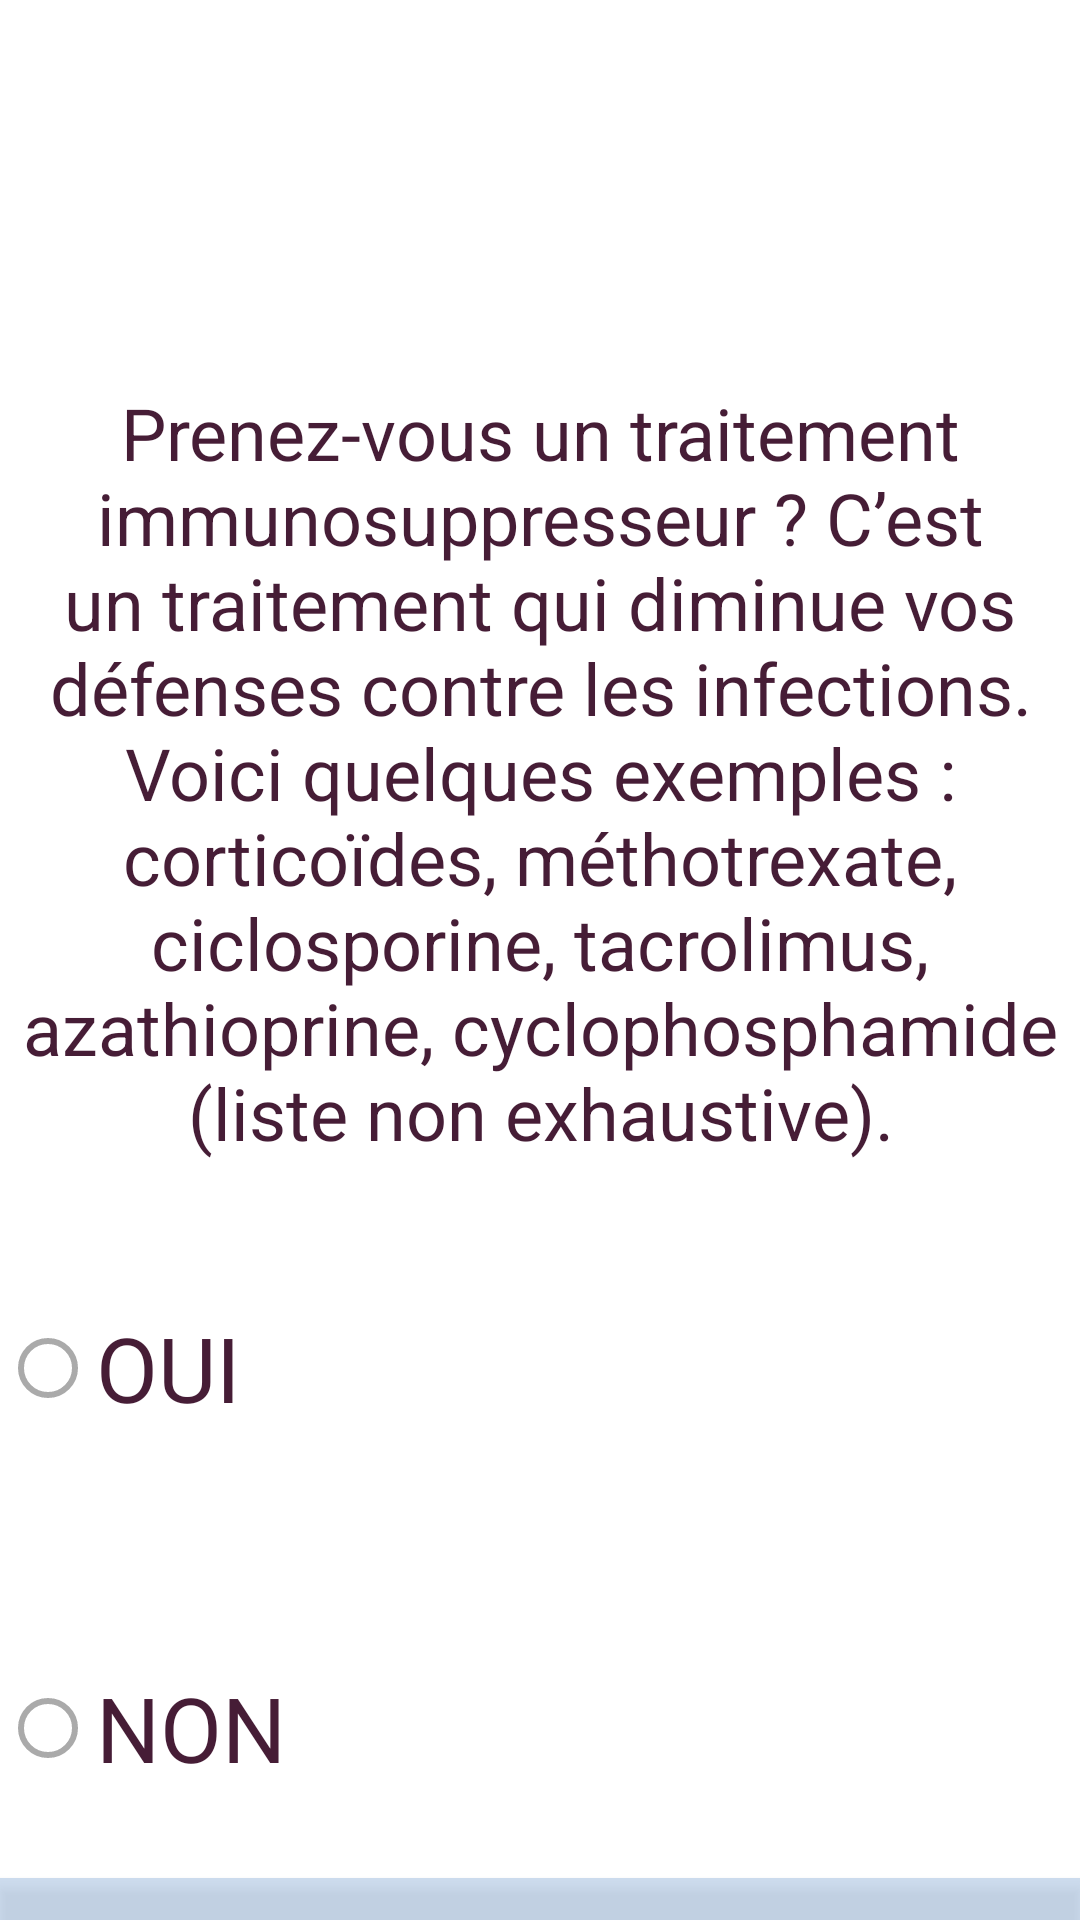

The Android layout XML behind this screen, and the referenced resources:
<!-- AndroidManifest.xml: application theme AppTheme -->
<!-- res/layout/activity_q7.xml -->
<?xml version="1.0" encoding="utf-8"?>
<RelativeLayout xmlns:android="http://schemas.android.com/apk/res/android"
    xmlns:app="http://schemas.android.com/apk/res-auto"
    xmlns:tools="http://schemas.android.com/tools"
    android:layout_width="match_parent"
    android:layout_height="match_parent" android:background="@drawable/q2"
    tools:context=".Q7" >

    <LinearLayout
        android:layout_width="match_parent"
        android:layout_height="match_parent"
        android:orientation="vertical">

        <ImageView
            android:id="@+id/imageView9"
            android:layout_width="match_parent"
            android:layout_height="128dp"
            app:srcCompat="@drawable/qsm" />

        <TextView
            android:layout_width="match_parent"
            android:layout_height="286dp"
            android:text="Prenez-vous un traitement immunosuppresseur ? C’est un traitement qui diminue vos défenses contre les infections. Voici quelques exemples : corticoïdes, méthotrexate, ciclosporine, tacrolimus, azathioprine, cyclophosphamide (liste non exhaustive)."
            android:textColor="#461D36"
            android:textAlignment="center"            android:textSize="24sp" />

        <RadioGroup
            android:layout_width="match_parent"
            android:layout_height="match_parent"
            android:id="@+id/radio">

            <RadioButton
                android:id="@+id/radioButton"
                android:layout_width="match_parent"
                android:layout_height="84dp"
                android:text="OUI"
                android:textColor="#461D36"
                android:textSize="30sp" />

            <Space
                android:layout_width="match_parent"
                android:layout_height="28dp" />

            <RadioButton
                android:id="@+id/radioButton2"
                android:layout_width="match_parent"
                android:layout_height="100dp"
                android:text="NON"
                android:textColor="#461D36"
                android:textSize="30sp" />

            <Button
                android:id="@+id/btn_s1"
                android:layout_width="match_parent"
                android:layout_height="97dp"
                android:text="Suivant"      android:background="#81A1BEE2"
                android:textColor="#FA090808" />

        </RadioGroup>

    </LinearLayout>

</RelativeLayout>
<!-- resources referenced by this layout -->
<resources>
  <style name="AppTheme" parent="Theme.AppCompat.Light.DarkActionBar">
          
          <item name="colorPrimary">@color/colorPrimary</item>
          <item name="colorPrimaryDark">@color/colorPrimaryDark</item>
          <item name="colorAccent">@color/colorAccent</item>
  
          <item name="colorControlNormal">@android:color/darker_gray</item>
          <item name="colorControlActivated">@android:color/darker_gray</item>
          <item name="colorControlHighlight">@android:color/darker_gray</item>
          <item name="android:textColor">@android:color/white</item>
          <item name="android:textColorPrimary">@android:color/darker_gray</item>
          <item name="android:textColorSecondary">@android:color/darker_gray</item>
          <item name="android:windowBackground">@android:color/white</item>
          <item name="windowActionBar">false</item>
          <item name="windowNoTitle">true</item>
          <item name="android:textColorHint">@android:color/white</item>
      </style>
  <color name="colorPrimary">#FFC107</color>
  <color name="colorPrimaryDark">#9AADEC</color>
  <color name="colorAccent">#ECB1C7</color>
</resources>
